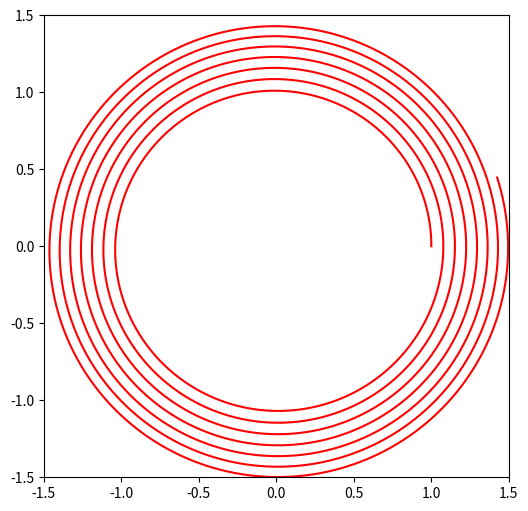

Recreate this plot in Python.
import numpy as np
import matplotlib.pyplot as plt

t0=0
tf=10
dt=0.001
v0=2*np.pi
x0=1

G=4 *np.pi**2
m=3.003e-6

t=np.arange(t0,tf,dt)  

a=np.zeros([np.size(t),2])
v=np.zeros([np.size(t),2])
x=np.zeros([np.size(t),2])

v[0,:]=np.array([0,v0])
x[0,:]=np.array([x0,0])

for i in range(np.size(t)-1):
    a[i,:]= -G*x[i,:]/np.linalg.norm(x[i,:])**3
    v[i+1,:]=v[i,:]+a[i,:]*dt
    x[i+1,:]=x[i,:]+v[i,:]*dt

plt.figure(figsize=(6,6))
plt.xlim(-1.5,1.5)
plt.ylim(-1.5,1.5)
plt.plot(x[:,0],x[:,1],"r-")    
plt.show()